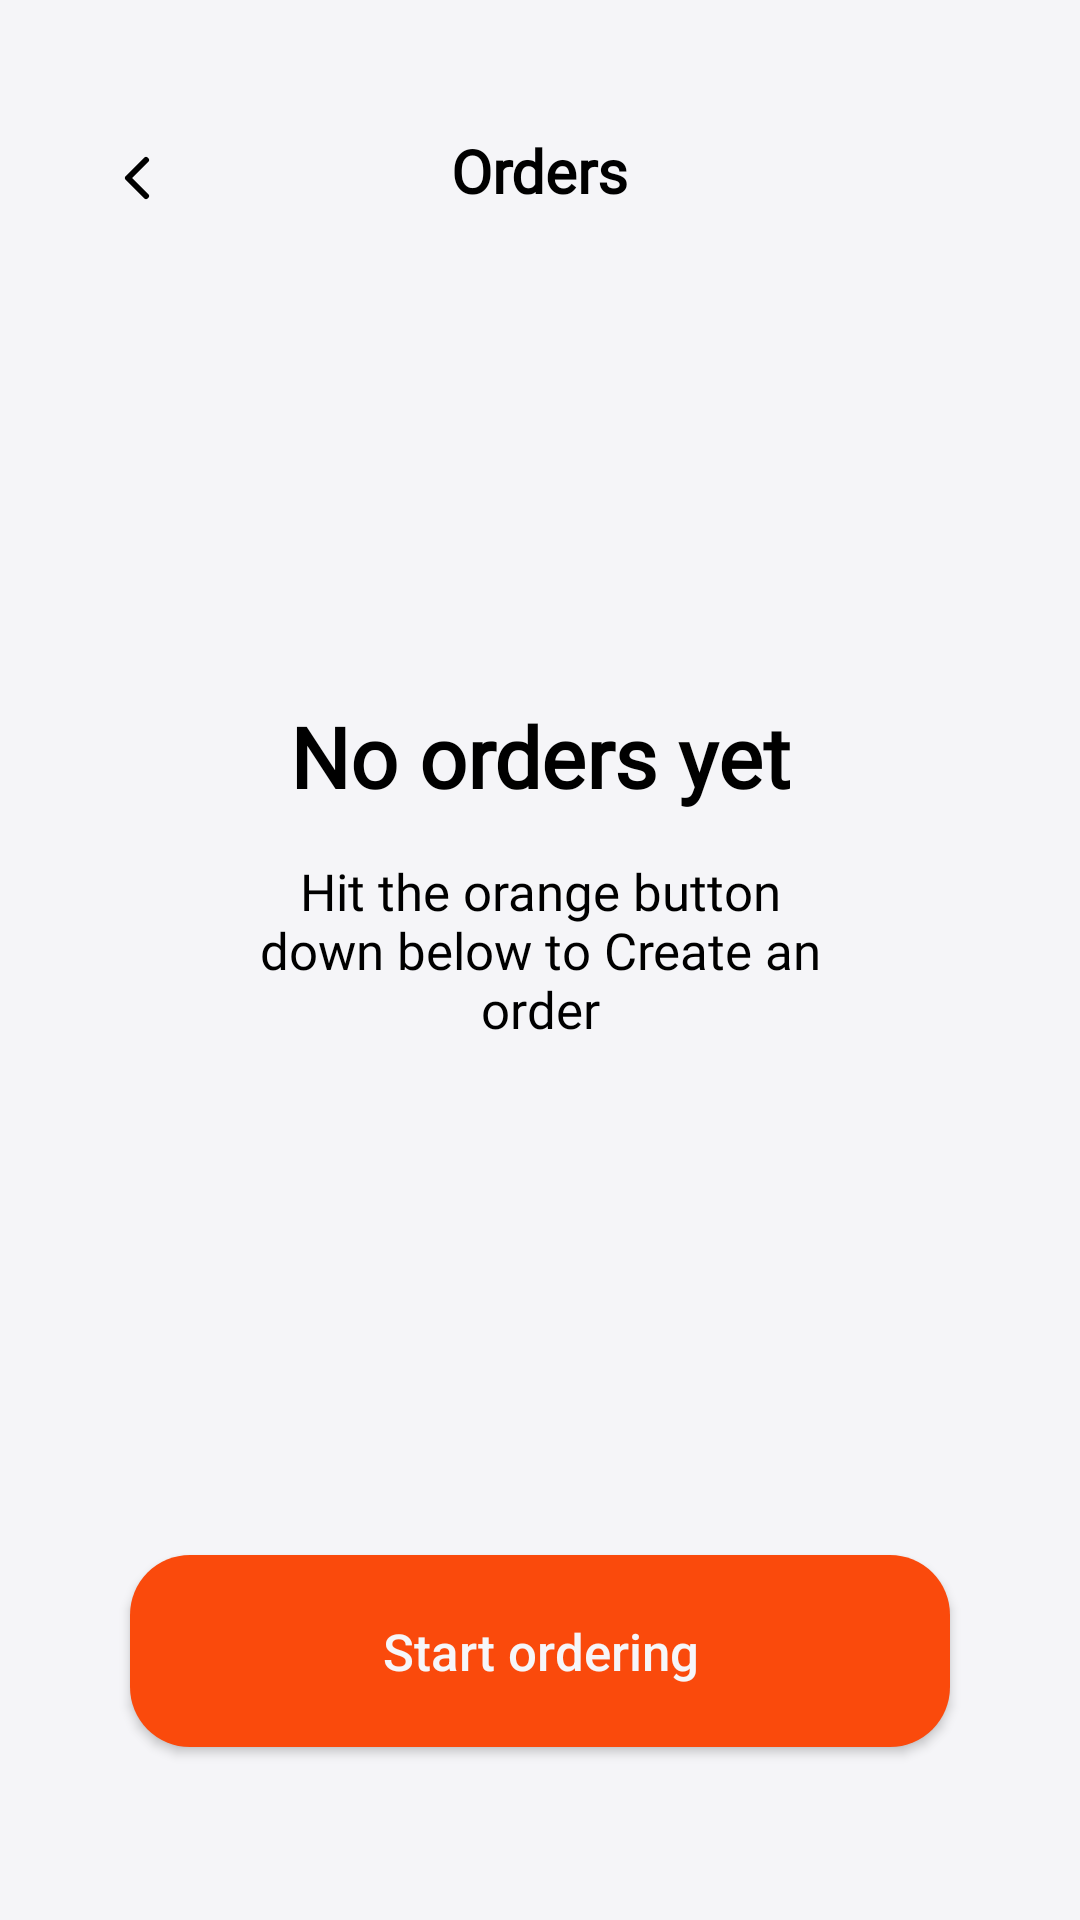

Android layout source for this screen:
<!-- AndroidManifest.xml: application theme Theme.FoodDeliveryByEsya -->
<!-- res/layout/fragment_temp_screen_orders.xml -->
<?xml version="1.0" encoding="utf-8"?>
<androidx.constraintlayout.widget.ConstraintLayout xmlns:android="http://schemas.android.com/apk/res/android"
    xmlns:app="http://schemas.android.com/apk/res-auto"
    xmlns:tools="http://schemas.android.com/tools"
    android:id="@+id/constraintLayoutTempScreen"
    android:layout_width="match_parent"
    android:layout_height="match_parent"
    android:background="@color/gray"
    tools:context=".fragments.TempScreenOrdersFragment">

    <TextView
        android:id="@+id/textView4"
        android:layout_width="wrap_content"
        android:layout_height="wrap_content"
        android:fontFamily="@font/sf_pro_rounded_regular"
        android:text="@string/orders"
        android:textColor="@color/black"
        android:textSize="20sp"
        android:textStyle="bold"
        app:layout_constraintBaseline_toBaselineOf="@+id/returnTempScreenOrdersButton"
        app:layout_constraintEnd_toEndOf="parent"
        app:layout_constraintStart_toStartOf="parent" />

    <Button
        android:id="@+id/returnTempScreenOrdersButton"
        android:layout_width="24dp"
        android:layout_height="24dp"
        android:background="@drawable/ic_chevron_left"
        app:layout_constraintBottom_toBottomOf="parent"
        app:layout_constraintEnd_toEndOf="parent"
        app:layout_constraintHorizontal_bias="0.1"
        app:layout_constraintStart_toStartOf="parent"
        app:layout_constraintTop_toTopOf="parent"
        app:layout_constraintVertical_bias="0.077" />

    <TextView
        android:id="@+id/textView7"
        android:layout_width="wrap_content"
        android:layout_height="wrap_content"
        android:fontFamily="@font/sf_pro_rounded_regular"
        android:text="@string/no_orders_yet"
        android:textColor="#000000"
        android:textSize="28sp"
        android:textStyle="bold"
        app:layout_constraintBottom_toBottomOf="parent"
        app:layout_constraintEnd_toEndOf="parent"
        app:layout_constraintStart_toStartOf="parent"
        app:layout_constraintTop_toTopOf="parent"
        app:layout_constraintVertical_bias="0.387" />

    <TextView
        android:id="@+id/textView8"
        android:layout_width="0dp"
        android:layout_height="wrap_content"
        android:layout_marginTop="15dp"
        android:fontFamily="@font/sf_pro_rounded_regular"
        android:gravity="center"
        android:text="@string/hit_the_orange_button"
        android:textColor="@color/black"
        android:textSize="17sp"
        app:layout_constraintEnd_toEndOf="parent"
        app:layout_constraintStart_toStartOf="parent"
        app:layout_constraintTop_toBottomOf="@+id/textView7"
        app:layout_constraintWidth_percent="0.53" />

    <Button
        android:id="@+id/button2"
        android:layout_width="0dp"
        android:layout_height="0dp"
        android:background="@drawable/button_temp_order_screen"
        android:text="@string/start_ordering"
        android:textAllCaps="false"
        android:textColor="@color/orange_button"
        android:textSize="17sp"
        app:layout_constraintBottom_toBottomOf="parent"
        app:layout_constraintEnd_toEndOf="parent"
        app:layout_constraintHeight_percent="0.1"
        app:layout_constraintStart_toStartOf="parent"
        app:layout_constraintTop_toTopOf="parent"
        app:layout_constraintVertical_bias="0.9"
        app:layout_constraintWidth_percent="0.76" />

</androidx.constraintlayout.widget.ConstraintLayout>
<!-- resources referenced by this layout -->
<resources>
  <color name="black">#000000</color>
  <color name="gray">#F5F5F8</color>
  <color name="orange_button">#F6F6F9</color>
  <!-- drawable button_temp_order_screen (drawable) -->
  <?xml version="1.0" encoding="utf-8"?>
  <shape xmlns:android="http://schemas.android.com/apk/res/android"
      android:shape="rectangle">
      <solid android:color="@color/orange" />
      <corners android:radius="60px" />
  </shape>
  <!-- drawable ic_chevron_left (drawable) -->
  <vector xmlns:android="http://schemas.android.com/apk/res/android"
      android:width="24dp"
      android:height="24dp"
      android:viewportWidth="24"
      android:viewportHeight="24">
    <path
        android:pathData="M15,18L9,12L15,6"
        android:strokeLineJoin="round"
        android:strokeWidth="2"
        android:fillColor="@color/fill_color"
        android:strokeColor="@color/black"
        android:strokeLineCap="round"/>
  </vector>
  <string name="hit_the_orange_button">Hit the orange button down below to Create an order</string>
  <string name="no_orders_yet">No orders yet</string>
  <string name="orders">Orders</string>
  <string name="start_ordering">Start ordering</string>
  <style name="Theme.FoodDeliveryByEsya" parent="Theme.AppCompat.DayNight.NoActionBar">
          
          <item name="colorPrimary">@color/purple_500</item>
          <item name="colorPrimaryVariant">@color/purple_700</item>
          <item name="colorOnPrimary">@color/white</item>
          
          <item name="colorSecondary">@color/teal_200</item>
          <item name="colorSecondaryVariant">@color/teal_700</item>
          <item name="colorOnSecondary">@color/black</item>
          
          <item name="android:statusBarColor" tools:targetApi="l">?attr/colorPrimaryVariant</item>
  
          <item name="android:windowContentTransitions">true</item>
          <item name="android:windowSharedElementEnterTransition">
              @transition/search_view_transition</item>
          <item name="android:windowSharedElementExitTransition">
              @transition/search_view_transition</item>
          
      </style>
  <color name="orange">#FA4A0C</color>
  <color name="fill_color">#00000000</color>
  <color name="purple_500">#FF6200EE</color>
  <color name="purple_700">#FF3700B3</color>
  <color name="white">#FFFFFF</color>
  <color name="teal_200">#FF03DAC5</color>
  <color name="teal_700">#FF018786</color>
</resources>
